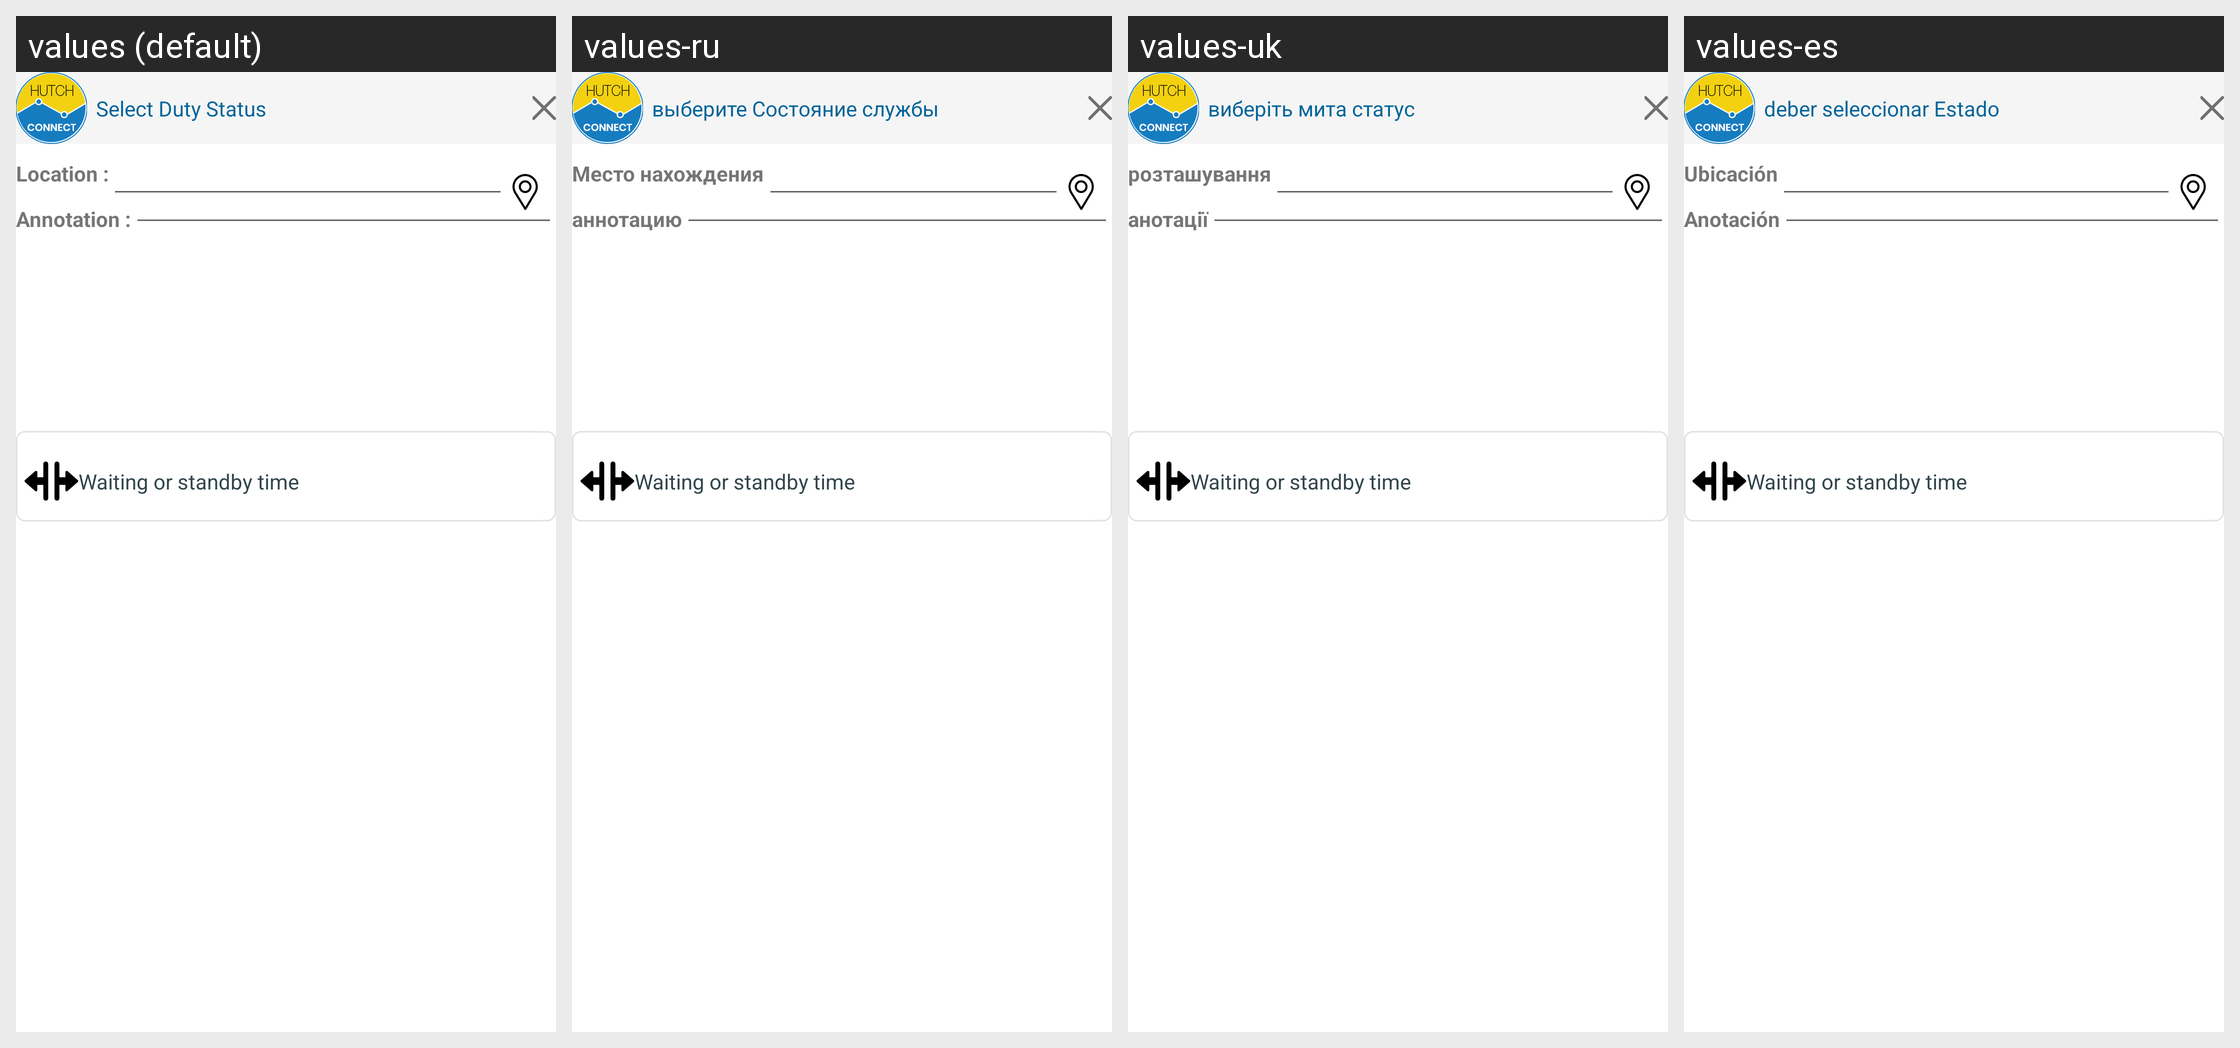

Translations of the strings shown on this Android screen, per locale in the grid:
Android screen res/layout/activity_duty_status_change.xml rendered under 4 locales, left to right: values (default), values-ru, values-uk, values-es. Device: Nexus 5 (rendered at 1080×1920; each locale shown at half size, 540×960, under a caption strip naming it); theme AppTheme.
Other locales in the repository, not shown: values-fr, values-zh.
Strings drawn on this screen, with the default value and each locale's value (text and hints the layout hard-codes, and strings that could not be matched under every locale, appear in the picture but are not listed):

duty_status_label
  values: Select Duty Status
  values-ru: выберите Состояние службы
  values-uk: виберіть мита статус
  values-es: deber seleccionar Estado

location_man
  values: Location :
  values-ru: Место нахождения
  values-uk: розташування
  values-es: Ubicación

annotation
  values: Annotation :
  values-ru: аннотацию
  values-uk: анотації
  values-es: Anotación
